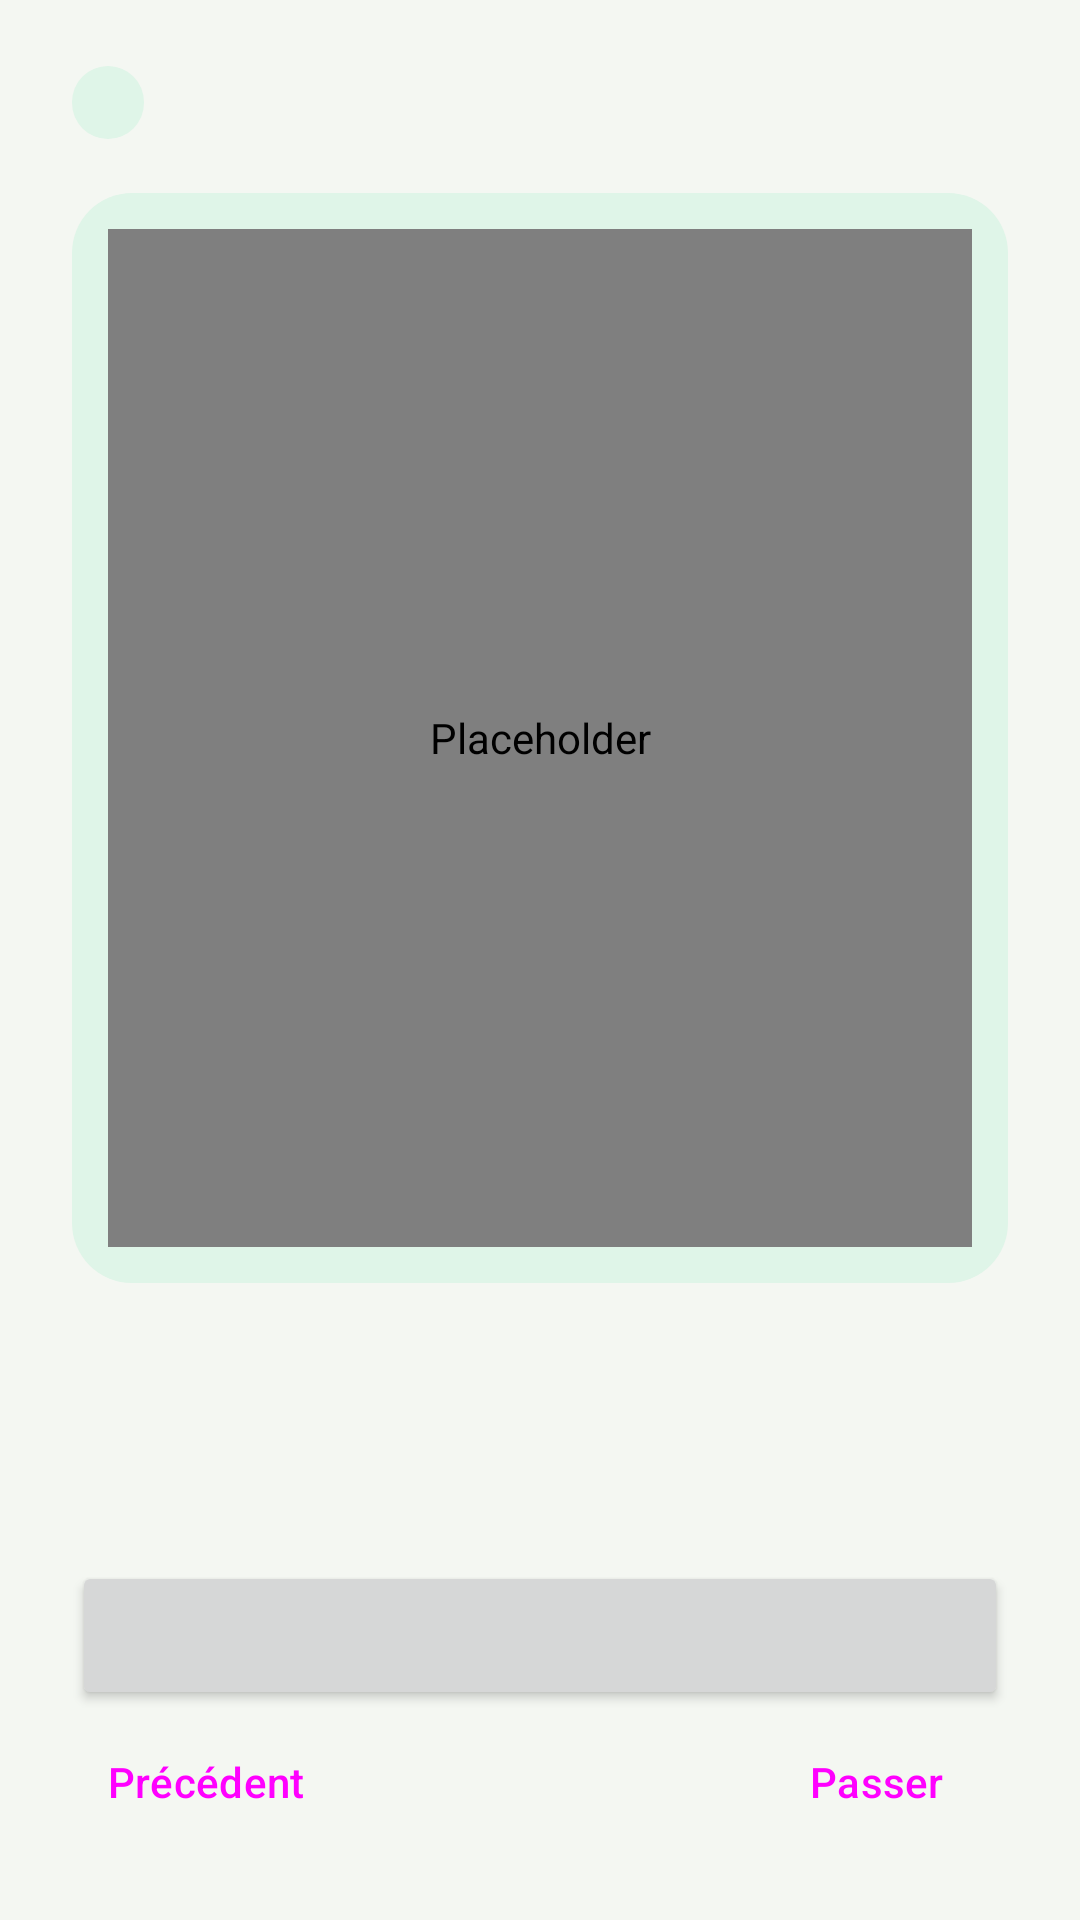

Android layout source for this screen:
<!-- AndroidManifest.xml: application theme Theme.MyHitbodedut -->
<!-- res/layout/activity_onboarding.xml -->
<?xml version="1.0" encoding="utf-8"?>
<ScrollView xmlns:android="http://schemas.android.com/apk/res/android"
    xmlns:app="http://schemas.android.com/apk/res-auto"
    android:layout_width="match_parent"
    android:layout_height="match_parent"
    android:background="?attr/mhPaper"
    android:fillViewport="true">

    <LinearLayout
        android:layout_width="match_parent"
        android:layout_height="wrap_content"
        android:orientation="vertical"
        android:paddingHorizontal="@dimen/edge"
        android:paddingVertical="@dimen/onboarding_pad_v">

        <TextView
            android:id="@+id/onboarding_step"
            android:layout_width="wrap_content"
            android:layout_height="wrap_content"
            android:background="@drawable/bg_chip_mint"
            android:paddingHorizontal="12dp"
            android:paddingVertical="4dp"
            android:textColor="?attr/mhOnPlate"
            android:textSize="12sp" />

        <FrameLayout
            android:layout_width="match_parent"
            android:layout_height="0dp"
            android:layout_marginTop="@dimen/onboarding_art_gap"
            android:layout_weight="1"
            android:background="@drawable/bg_stage"
            android:minHeight="@dimen/onboarding_art_min"
            android:padding="12dp">

            <com.myhitbodedut.IllustrationSouple
                android:id="@+id/onboarding_art"
                android:layout_width="match_parent"
                android:layout_height="match_parent"
                android:contentDescription="@null"
                android:scaleType="fitCenter" />
        </FrameLayout>

        <TextView
            android:id="@+id/onboarding_title"
            android:layout_width="match_parent"
            android:layout_height="wrap_content"
            android:layout_marginTop="@dimen/onboarding_title_gap"
            android:textColor="?attr/mhInk"
            android:textSize="@dimen/onboarding_title_size"
            android:textStyle="bold" />

        <TextView
            android:id="@+id/onboarding_body"
            android:layout_width="match_parent"
            android:layout_height="wrap_content"
            android:layout_marginTop="@dimen/onboarding_body_gap"
            android:lineSpacingExtra="3sp"
            android:textColor="?attr/mhMuted"
            android:textSize="15sp" />

        
        <LinearLayout
            android:id="@+id/onboarding_adresse"
            android:layout_width="match_parent"
            android:layout_height="wrap_content"
            android:layout_marginTop="12dp"
            android:gravity="center"
            android:orientation="horizontal"
            android:visibility="gone">

            <Button
                android:id="@+id/onboarding_tsadik"
                style="@style/Widget.Material3.Button.OutlinedButton"
                android:layout_width="wrap_content"
                android:layout_height="wrap_content"
                android:checkable="true"
                android:text="@string/adresse_tsadik" />

            <Button
                android:id="@+id/onboarding_tsadeket"
                style="@style/Widget.Material3.Button.OutlinedButton"
                android:layout_width="wrap_content"
                android:layout_height="wrap_content"
                android:layout_marginStart="12dp"
                android:checkable="true"
                android:text="@string/adresse_tsadeket" />
        </LinearLayout>

        
        <com.google.android.material.button.MaterialButtonToggleGroup
            android:id="@+id/onboarding_durees"
            android:layout_width="match_parent"
            android:layout_height="wrap_content"
            android:layout_marginTop="12dp"
            android:visibility="gone"
            app:selectionRequired="true"
            app:singleSelection="true">

            <Button
                android:id="@+id/onboarding_duree_0"
                style="@style/Widget.Material3.Button.OutlinedButton"
                android:layout_width="0dp"
                android:layout_height="wrap_content"
                android:layout_weight="1" />

            <Button
                android:id="@+id/onboarding_duree_1"
                style="@style/Widget.Material3.Button.OutlinedButton"
                android:layout_width="0dp"
                android:layout_height="wrap_content"
                android:layout_weight="1" />

            <Button
                android:id="@+id/onboarding_duree_2"
                style="@style/Widget.Material3.Button.OutlinedButton"
                android:layout_width="0dp"
                android:layout_height="wrap_content"
                android:layout_weight="1" />

            <Button
                android:id="@+id/onboarding_duree_3"
                style="@style/Widget.Material3.Button.OutlinedButton"
                android:layout_width="0dp"
                android:layout_height="wrap_content"
                android:layout_weight="1" />
        </com.google.android.material.button.MaterialButtonToggleGroup>

        
        <LinearLayout
            android:id="@+id/onboarding_rappel"
            android:layout_width="match_parent"
            android:layout_height="wrap_content"
            android:layout_marginTop="12dp"
            android:gravity="center_vertical"
            android:minHeight="48dp"
            android:orientation="horizontal"
            android:visibility="gone">

            <com.google.android.material.materialswitch.MaterialSwitch
                android:id="@+id/onboarding_rappel_switch"
                android:layout_width="0dp"
                android:layout_height="wrap_content"
                android:layout_weight="1"
                android:minHeight="48dp"
                android:text="@string/onboarding_rappel"
                android:textColor="?attr/mhInk"
                android:textSize="15sp" />

            <Button
                android:id="@+id/onboarding_rappel_heure"
                style="@style/Widget.Material3.Button.TextButton"
                android:layout_width="wrap_content"
                android:layout_height="wrap_content"
                android:layout_marginStart="8dp" />
        </LinearLayout>

        <Button
            android:id="@+id/onboarding_next"
            android:layout_width="match_parent"
            android:layout_height="wrap_content"
            android:layout_marginTop="@dimen/onboarding_next_gap"
            android:paddingVertical="@dimen/onboarding_next_pad"
            android:textSize="16sp" />

        <LinearLayout
            android:layout_width="match_parent"
            android:layout_height="wrap_content"
            android:orientation="horizontal">

            <Button
                android:id="@+id/onboarding_back"
                style="@style/Widget.Material3.Button.TextButton"
                android:layout_width="wrap_content"
                android:layout_height="wrap_content"
                android:text="@string/onboarding_back" />

            <View
                android:layout_width="0dp"
                android:layout_height="1dp"
                android:layout_weight="1" />

            <Button
                android:id="@+id/onboarding_skip"
                style="@style/Widget.Material3.Button.TextButton"
                android:layout_width="wrap_content"
                android:layout_height="wrap_content"
                android:text="@string/onboarding_skip" />
        </LinearLayout>
    </LinearLayout>
</ScrollView>
<!-- resources referenced by this layout -->
<resources>
  <dimen name="edge">16dp</dimen>
  <dimen name="onboarding_art_gap">12dp</dimen>
  <dimen name="onboarding_art_min">96dp</dimen>
  <dimen name="onboarding_body_gap">6dp</dimen>
  <dimen name="onboarding_next_gap">12dp</dimen>
  <dimen name="onboarding_next_pad">10dp</dimen>
  <dimen name="onboarding_pad_v">14dp</dimen>
  <dimen name="onboarding_title_gap">14dp</dimen>
  <dimen name="onboarding_title_size">19sp</dimen>
  <!-- drawable bg_chip_mint (drawable) -->
  <?xml version="1.0" encoding="utf-8"?>
  <shape xmlns:android="http://schemas.android.com/apk/res/android" android:shape="rectangle">
      <solid android:color="?attr/mhMint" />
      <corners android:radius="999dp" />
  </shape>
  <!-- drawable bg_stage (drawable) -->
  <?xml version="1.0" encoding="utf-8"?>
  <shape xmlns:android="http://schemas.android.com/apk/res/android" android:shape="rectangle">
      <solid android:color="?attr/mhMint" />
      <corners android:radius="20dp" />
  </shape>
  <string name="adresse_tsadeket">Tsadeket</string>
  <string name="adresse_tsadik">Tsadik</string>
  <string name="onboarding_back">Précédent</string>
  <string name="onboarding_rappel">Me le rappeler chaque jour</string>
  <string name="onboarding_skip">Passer</string>
  <style name="Theme.MyHitbodedut" parent="Base.Theme.MyHitbodedut">
          
          <item name="viewInflaterClass">com.myhitbodedut.PersonnageViewInflater</item>
          
          <item name="android:windowAnimationStyle">@style/Effets.Fenetres</item>
          <item name="colorPrimary">@color/brand</item>
          <item name="colorOnPrimary">@color/on_brand</item>
          <item name="colorSecondary">@color/brand_dark</item>
          <item name="android:colorBackground">@color/paper</item>
          <item name="android:statusBarColor">@color/brand_dark</item>
          <item name="android:windowLightStatusBar">false</item>
          
          <item name="colorSurface">@color/card</item>
          <item name="colorSurfaceContainerHigh">@color/card</item>
          <item name="colorOnSurface">@color/ink</item>
          <item name="colorOnSurfaceVariant">@color/muted</item>
          <item name="colorOutline">@color/line</item>
          <item name="colorPrimaryContainer">@color/mint</item>
          <item name="colorOnPrimaryContainer">@color/brand_dark</item>
          
          <item name="mhBrandDark">@color/brand_dark</item>
          <item name="mhBrand">@color/brand</item>
          <item name="mhMint">@color/mint</item>
          <item name="mhOnBrand">@color/on_brand</item>
          <item name="mhOnPlate">@color/on_plate</item>
          <item name="mhStageSoft">@color/stage_soft</item>
          <item name="mhDayDone">@color/day_done</item>
          <item name="mhPaper">@color/paper</item>
          <item name="mhCard">@color/card</item>
          <item name="mhLine">@color/line</item>
          <item name="mhInk">@color/ink</item>
          <item name="mhMuted">@color/muted</item>
          <item name="mhDayTodo">@color/day_todo</item>
      </style>
  <style name="Base.Theme.MyHitbodedut" parent="Theme.Material3.DayNight.NoActionBar" />
  <style name="Effets.Fenetres" parent="@android:style/Animation.Activity">
          <item name="android:activityOpenEnterAnimation">@anim/effet_ouvre_entre</item>
          <item name="android:activityOpenExitAnimation">@anim/effet_reste</item>
          <item name="android:activityCloseEnterAnimation">@anim/effet_reste</item>
          <item name="android:activityCloseExitAnimation">@anim/effet_ferme_sort</item>
      </style>
  <color name="brand">#16775A</color>
  <color name="on_brand">#FFFFFF</color>
  <color name="brand_dark">#173C32</color>
  <color name="paper">#F4F7F2</color>
  <color name="card">#FFFFFF</color>
  <color name="ink">#172B27</color>
  <color name="muted">#5E706A</color>
  <color name="line">#DCE7DF</color>
  <color name="mint">#DFF5E8</color>
  <color name="on_plate">#16775A</color>
  <color name="stage_soft">#F1FAF4</color>
  <color name="day_done">#16775A</color>
  <color name="day_todo">#EDF2EE</color>
</resources>
